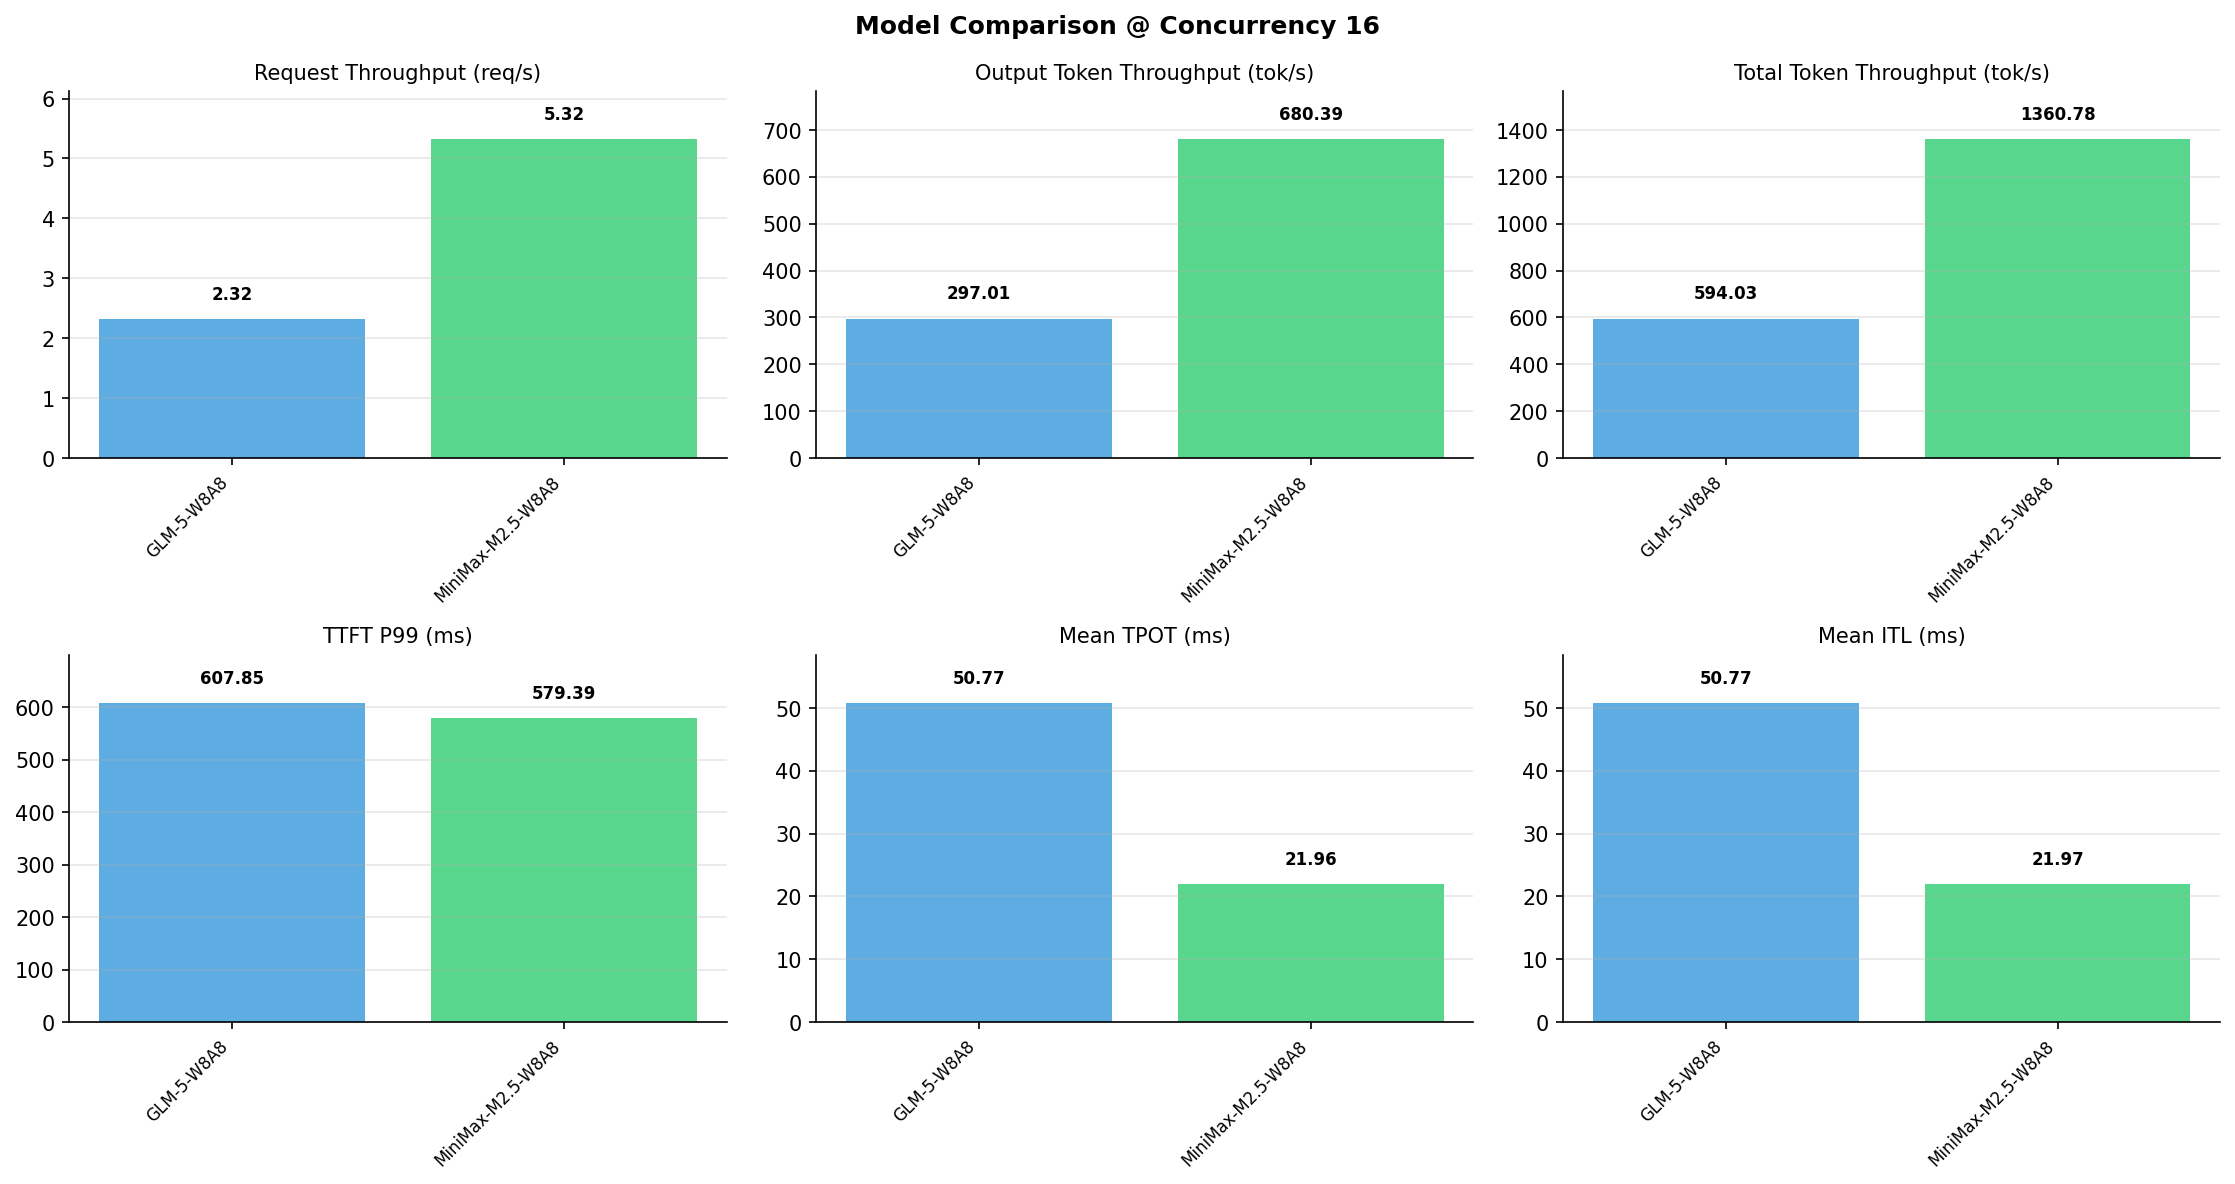

The table this chart was drawn from, first rows:
Metric, GLM-5-W8A8, MiniMax-M2.5-W8A8
[Serving Benchmark Result], , 
Successful requests, 1000, 1000
Benchmark duration (s), 431, 188.1
Total input tokens, 128000, 128000
Total generated tokens, 128000, 128000
Request throughput (req/s), 2.32, 5.32
Input token throughput (tok/s), 297, 680.4
Output token throughput (tok/s), 297, 680.4
Peak output token throughput (tok/s), 691, 752
Peak concurrent requests, 22, 32
Total token throughput (tok/s), 594, 1361
[Time to First Token], , 
Mean TTFT (ms), 420.5, 196.1
Median TTFT (ms), 367.9, 160.1
P99 TTFT (ms), 607.9, 579.4
[Time per Output Token], , 
Mean TPOT (ms), 50.77, 21.96
Median TPOT (ms), 49.86, 21.79
P99 TPOT (ms), 77.50, 23.01
[Inter-Token Latency], , 
Mean ITL (ms), 50.77, 21.97
Median ITL (ms), 18.84, 21.68
P95 ITL (ms), 167.6, 22.13
P99 ITL (ms), 333.5, 28.35
[End-to-End Latency], , 
Mean E2E Latency (ms), 6868, 2986
Median E2E Latency (ms), 6754, 3011
P90 E2E Latency (ms), 8856, 3059
P99 E2E Latency (ms), 10241, 3444
